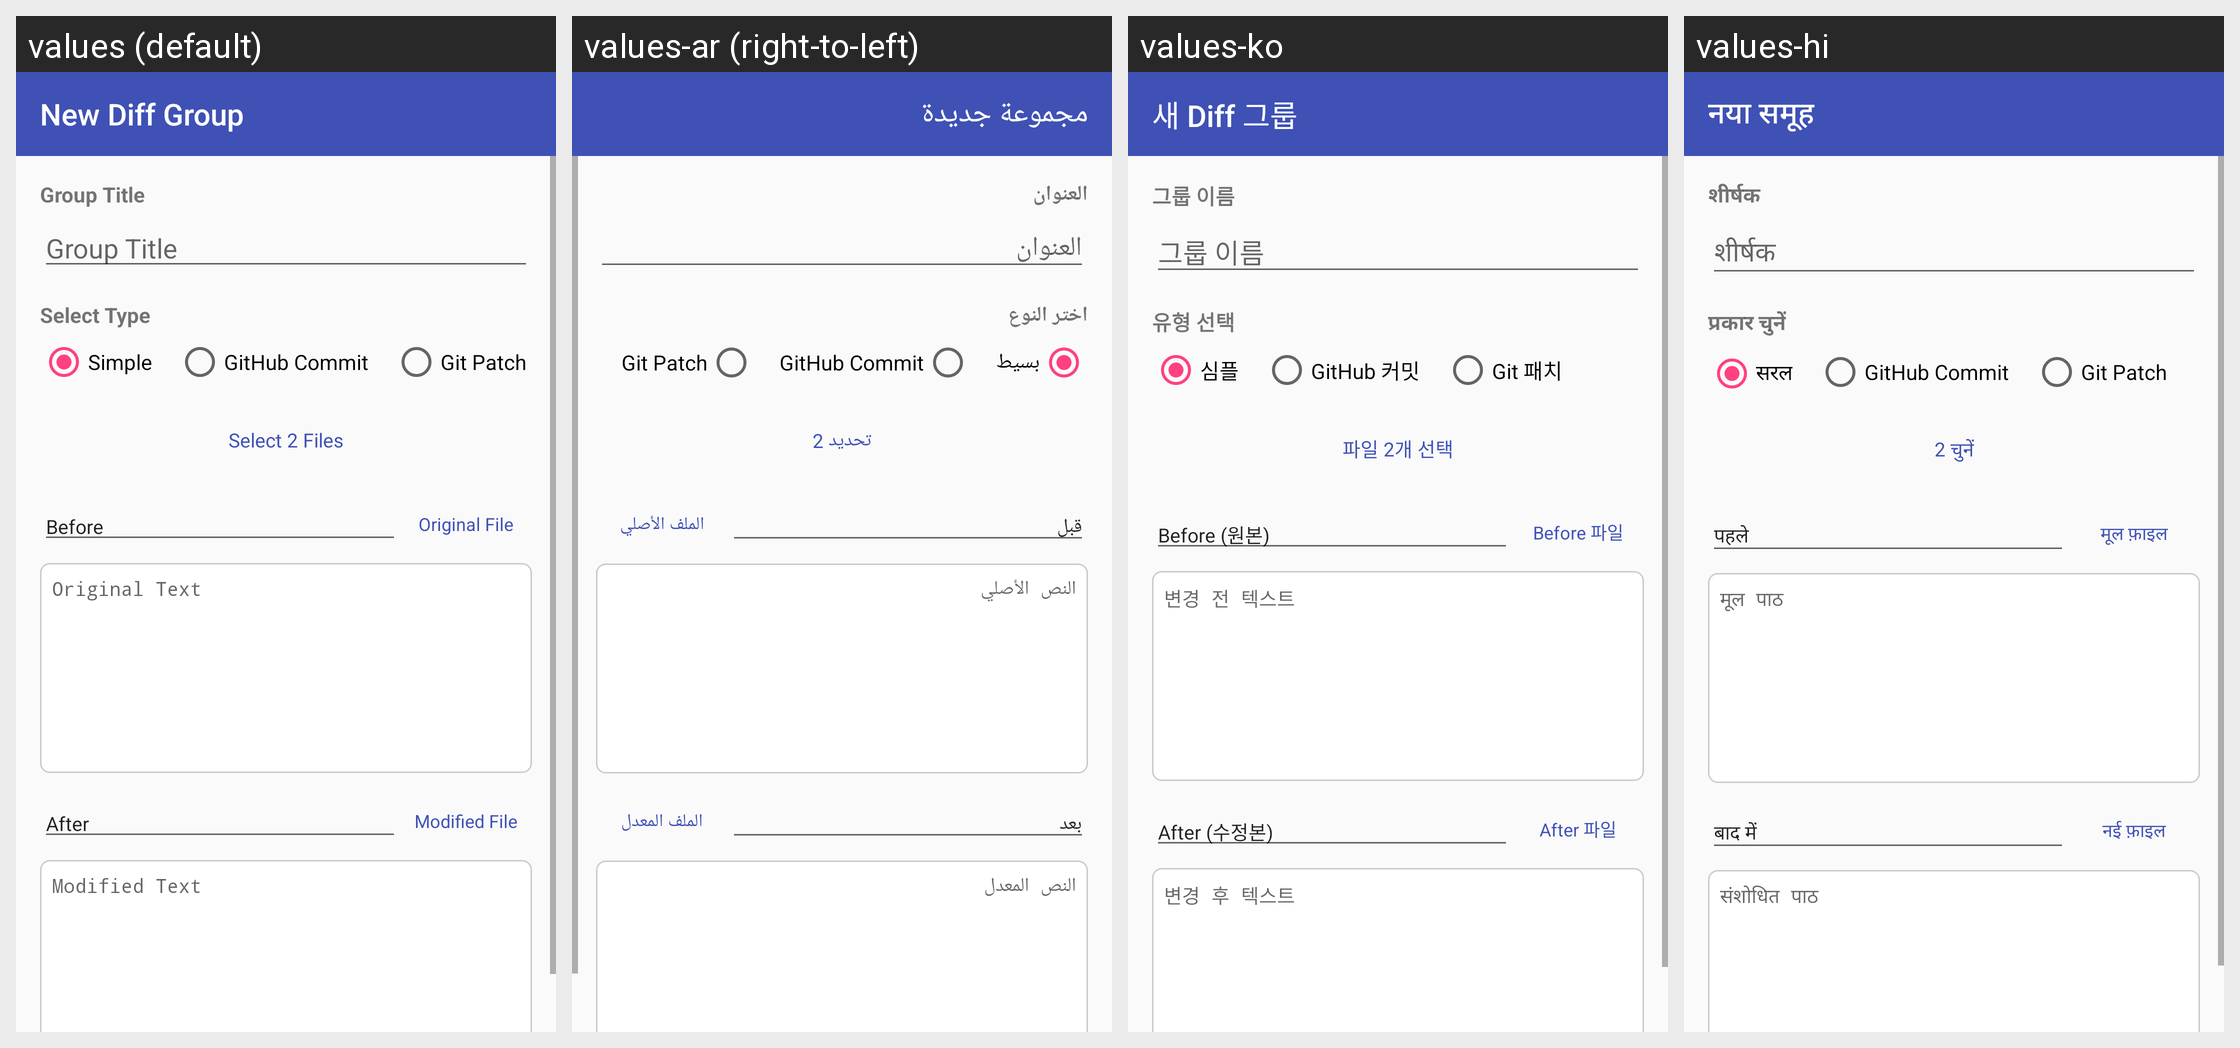

The Android screen above is rendered under several locales of the same app. Produce the string resources it draws, with the default and per-locale values.
Android screen res/layout/fragment_enter_diff_group.xml rendered under 4 locales, left to right: values (default), values-ar (right-to-left), values-ko, values-hi. Device: Nexus 5 (rendered at 1080×1920; each locale shown at half size, 540×960, under a caption strip naming it); theme Theme.SplitDiff.
Other locales in the repository, not shown: values-de, values-en, values-es, values-fr, values-in, values-it, values-ja, values-pt, values-ru, values-tr, values-zh-rCN, values-zh-rTW.
Strings drawn on this screen, with the default value and each locale's value (text and hints the layout hard-codes, and strings that could not be matched under every locale, appear in the picture but are not listed):

title_enter_diff_group
  values: New Diff Group
  values-ar: مجموعة جديدة
  values-ko: 새 Diff 그룹
  values-hi: नया समूह

hint_group_title
  values: Group Title
  values-ar: العنوان
  values-ko: 그룹 이름
  values-hi: शीर्षक

label_select_type
  values: Select Type
  values-ar: اختر النوع
  values-ko: 유형 선택
  values-hi: प्रकार चुनें

tab_simple
  values: Simple
  values-ar: بسيط
  values-ko: 심플
  values-hi: सरल

tab_commit_url
  values: GitHub Commit
  values-ar: GitHub Commit
  values-ko: GitHub 커밋
  values-hi: GitHub Commit

tab_git_patch
  values: Git Patch
  values-ar: Git Patch
  values-ko: Git 패치
  values-hi: Git Patch

btn_pick_two_files
  values: Select 2 Files
  values-ar: تحديد 2
  values-ko: 파일 2개 선택
  values-hi: 2 चुनें

label_before
  values: Before
  values-ar: قبل
  values-ko: Before (원본)
  values-hi: पहले

btn_pick_before_file
  values: Original File
  values-ar: الملف الأصلي
  values-ko: Before 파일
  values-hi: मूल फ़ाइल

hint_before_text
  values: Original Text
  values-ar: النص الأصلي
  values-ko: 변경 전 텍스트
  values-hi: मूल पाठ

label_after
  values: After
  values-ar: بعد
  values-ko: After (수정본)
  values-hi: बाद में

btn_pick_after_file
  values: Modified File
  values-ar: الملف المعدل
  values-ko: After 파일
  values-hi: नई फ़ाइल

hint_after_text
  values: Modified Text
  values-ar: النص المعدل
  values-ko: 변경 후 텍스트
  values-hi: संशोधित पाठ
